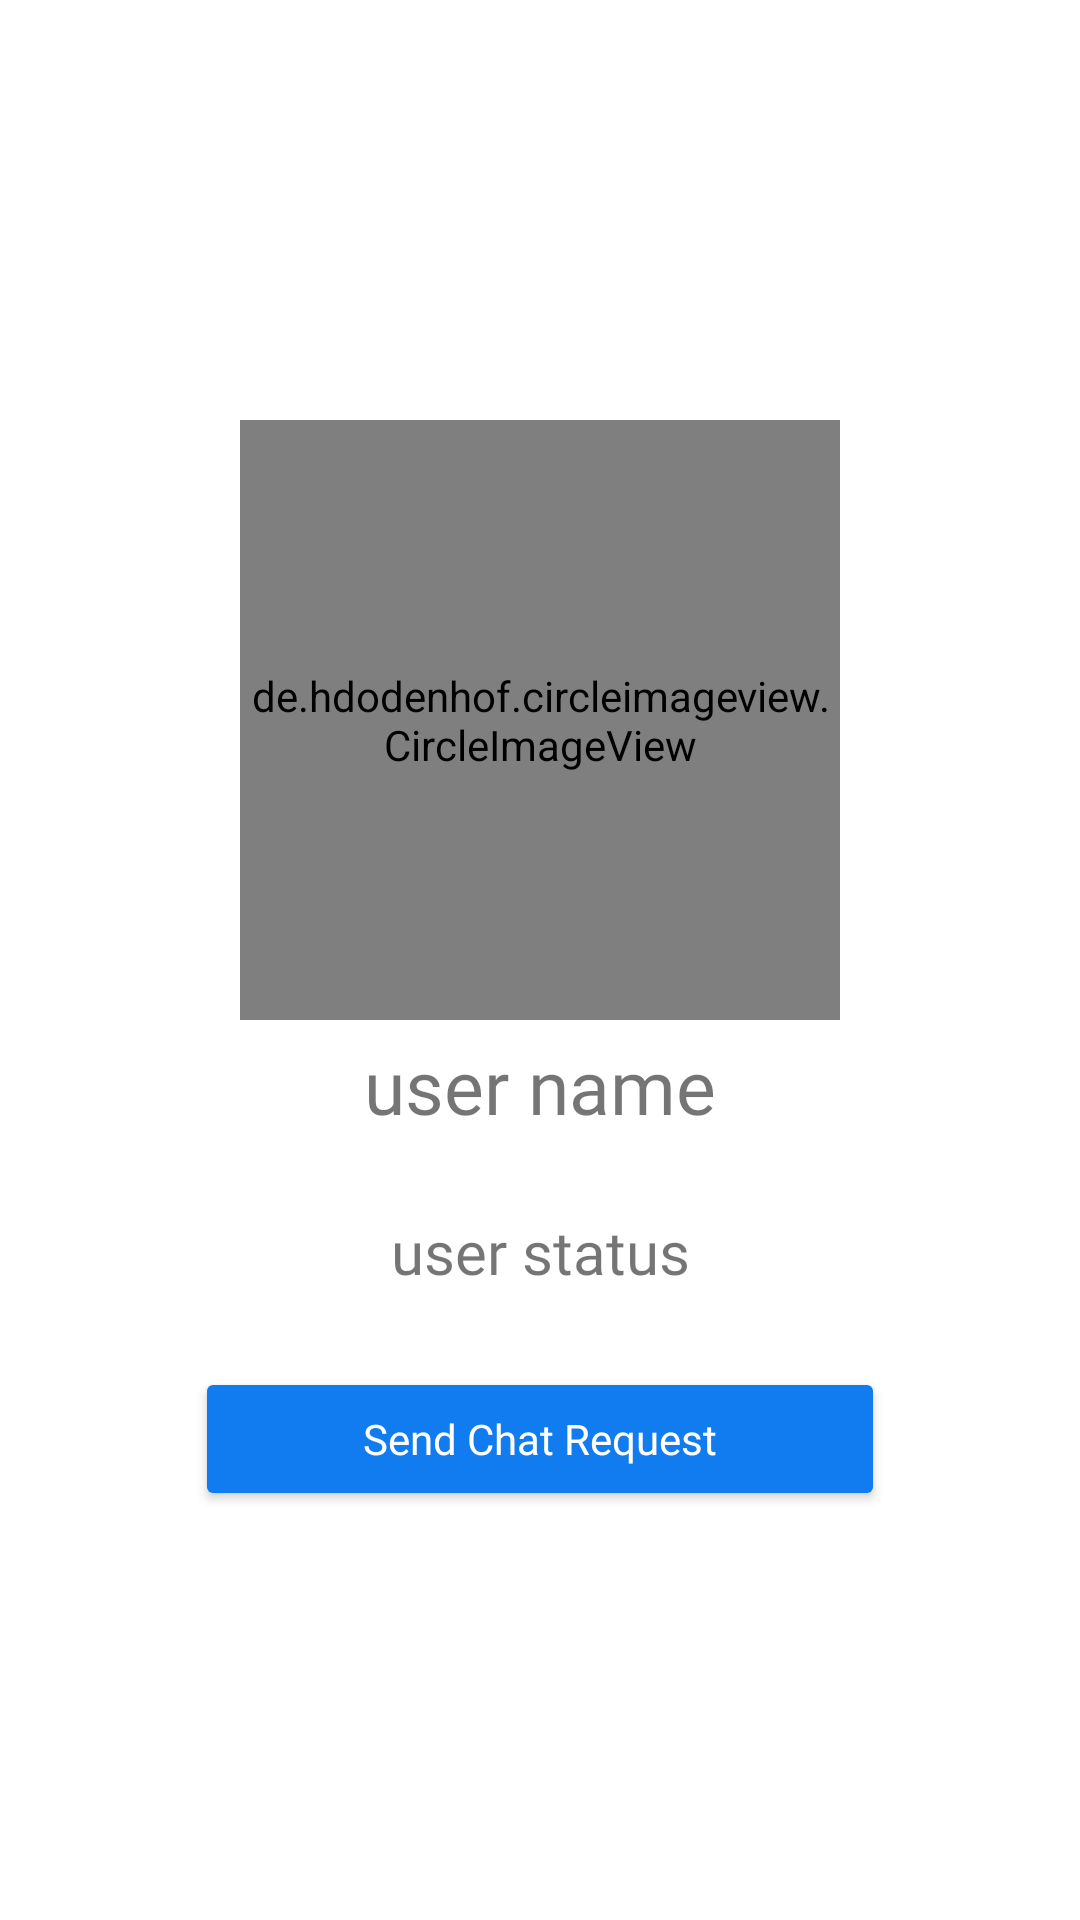

Write the Android layout XML for this screen, with the resource values it uses.
<!-- AndroidManifest.xml: application theme Theme.Engineer2 -->
<!-- res/layout/activity_visit_user.xml -->
<?xml version="1.0" encoding="utf-8"?>
<RelativeLayout xmlns:android="http://schemas.android.com/apk/res/android"
    xmlns:app="http://schemas.android.com/apk/res-auto"
    xmlns:tools="http://schemas.android.com/tools"
    android:layout_width="match_parent"
    android:layout_height="match_parent"
    tools:context=".VisitUserActivity"
    android:background="@drawable/npreview_1280x1280">

    <de.hdodenhof.circleimageview.CircleImageView
        android:id="@+id/visit_image"
        android:layout_width="200dp"
        android:layout_height="200dp"
        android:layout_alignParentTop="true"
        android:layout_centerHorizontal="true"
        android:layout_marginTop="140dp"
        android:src="@drawable/profile_image"/>
    <TextView
        android:id="@+id/visit_user"
        android:layout_width="match_parent"
        android:layout_height="wrap_content"
        android:text="user name"
        android:layout_below="@+id/visit_image"
        android:layout_marginLeft="15dp"
        android:layout_marginRight="15dp"
        android:layout_marginTop="5dp"
        android:textAlignment="center"
        android:textAllCaps="false"
        android:textSize="25sp"
        android:fontFamily="@font/poppinsbold"
        />
    <TextView
        android:id="@+id/visit_status"
        android:layout_width="match_parent"
        android:layout_height="wrap_content"
        android:text="user status"
        android:layout_below="@+id/visit_user"
        android:layout_marginLeft="15dp"
        android:layout_marginRight="15dp"
        android:layout_marginTop="25dp"
        android:textAlignment="center"
        android:textAllCaps="false"
        android:textSize="20sp"
        android:fontFamily="@font/poppinsmedium"
        />
    <Button
        android:id="@+id/send_message_button"
        android:layout_width="match_parent"
        android:layout_height="wrap_content"
        android:layout_below="@+id/visit_status"
        android:layout_marginTop="25dp"
        android:layout_marginRight="65dp"
        android:layout_marginLeft="65dp"
        android:fontFamily="@font/poppinsbold"
        android:textColor="@color/white"
        android:backgroundTint="#117CEF"
        android:text="Send Chat Request"
        android:textAllCaps="false"/>

    <Button
        android:id="@+id/decline_button"
        android:layout_width="match_parent"
        android:layout_height="wrap_content"
        android:layout_below="@+id/send_message_button"
        android:layout_marginTop="6dp"
        android:layout_marginLeft="65dp"
        android:layout_marginRight="65dp"
        android:fontFamily="@font/poppinsbold"
        android:textColor="@color/white"
        android:backgroundTint="#117CEF"
        android:text="Cancel Chat Request"
        android:textAllCaps="false"
        android:visibility="invisible"
        />



</RelativeLayout>
<!-- resources referenced by this layout -->
<resources>
  <color name="white">#FFFFFFFF</color>
  <style name="Theme.Engineer2" parent="Theme.MaterialComponents.Light.DarkActionBar">
          
          <item name="colorPrimary">@color/purple_500</item>
          <item name="colorPrimaryVariant">@color/purple_700</item>
          <item name="colorOnPrimary">@color/white</item>
          
          <item name="colorSecondary">@color/teal_200</item>
          <item name="colorSecondaryVariant">#876101</item>
          <item name="colorOnSecondary">@color/black</item>
          
          <item name="android:statusBarColor" tools:targetApi="l">?attr/colorPrimaryVariant</item>
          
      </style>
  <color name="purple_500">#FF6200EE</color>
  <color name="purple_700">#FF3700B3</color>
  <color name="teal_200">#FF03DAC5</color>
  <color name="black">#FF000000</color>
</resources>
